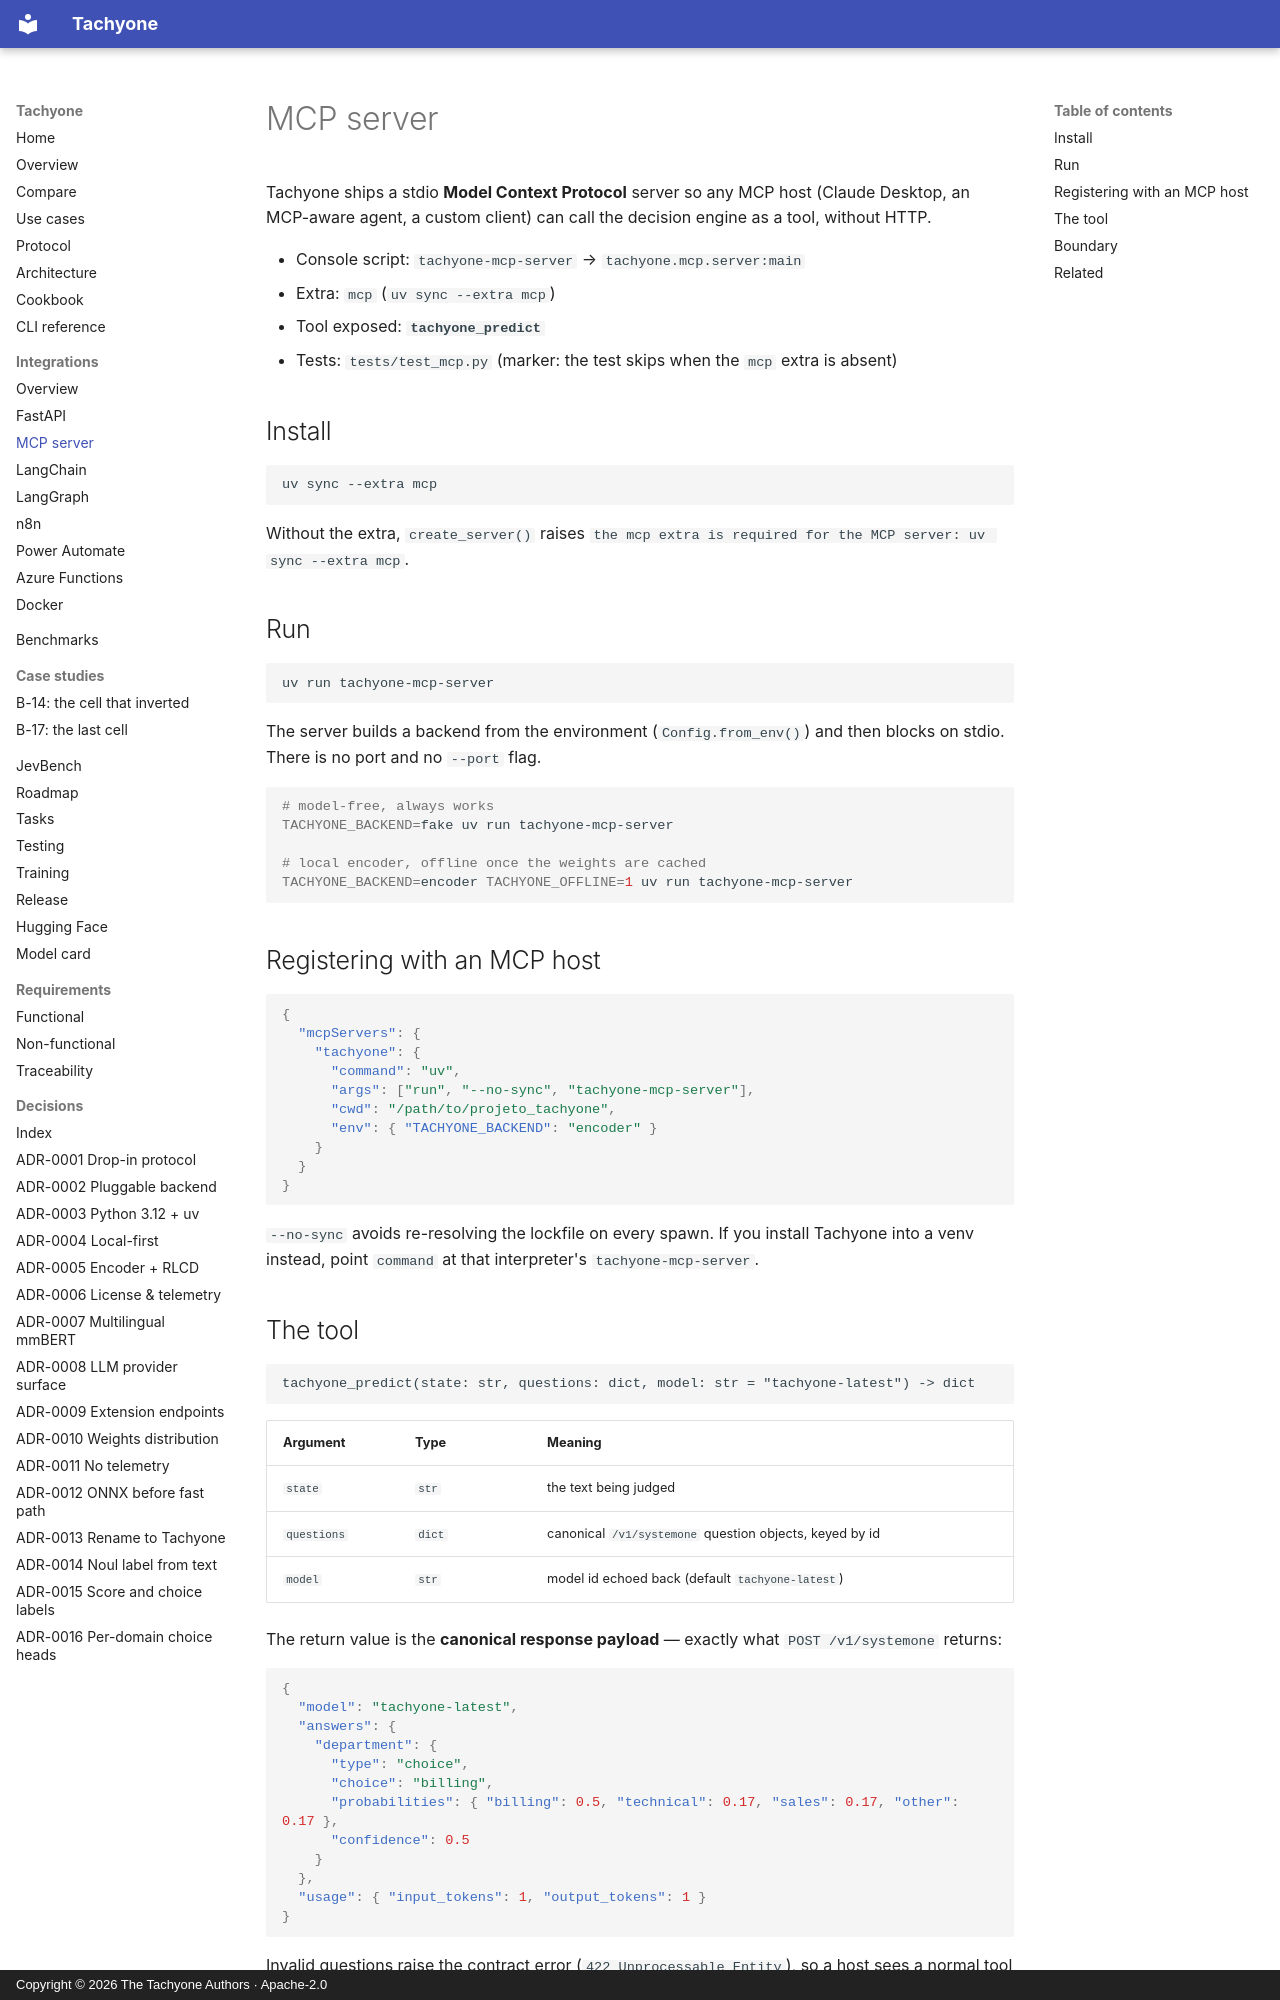

repository: munod/tachyone · page: mcp/index.html · generator: mkdocs · copyright: Copyright © 2026 The Tachyone Authors · Apache-2.0

# MCP server

Tachyone ships a stdio **Model Context Protocol** server so any MCP host (Claude Desktop, an MCP-aware
agent, a custom client) can call the decision engine as a tool, without HTTP.

- Console script: `tachyone-mcp-server` → `tachyone.mcp.server:main`
- Extra: `mcp` (`uv sync --extra mcp`)
- Tool exposed: **`tachyone_predict`**
- Tests: `tests/test_mcp.py` (marker: the test skips when the `mcp` extra is absent)

## Install

```bash
uv sync --extra mcp
```

Without the extra, `create_server()` raises
`the mcp extra is required for the MCP server: uv sync --extra mcp`.

## Run

```bash
uv run tachyone-mcp-server
```

The server builds a backend from the environment (`Config.from_env()`) and then blocks on stdio.
There is no port and no `--port` flag.

```bash
# model-free, always works
TACHYONE_BACKEND=fake uv run tachyone-mcp-server

# local encoder, offline once the weights are cached
TACHYONE_BACKEND=encoder TACHYONE_OFFLINE=1 uv run tachyone-mcp-server
```

## Registering with an MCP host

```json
{
  "mcpServers": {
    "tachyone": {
      "command": "uv",
      "args": ["run", "--no-sync", "tachyone-mcp-server"],
      "cwd": "/path/to/projeto_tachyone",
      "env": { "TACHYONE_BACKEND": "encoder" }
    }
  }
}
```

`--no-sync` avoids re-resolving the lockfile on every spawn. If you install Tachyone into a venv
instead, point `command` at that interpreter's `tachyone-mcp-server`.
